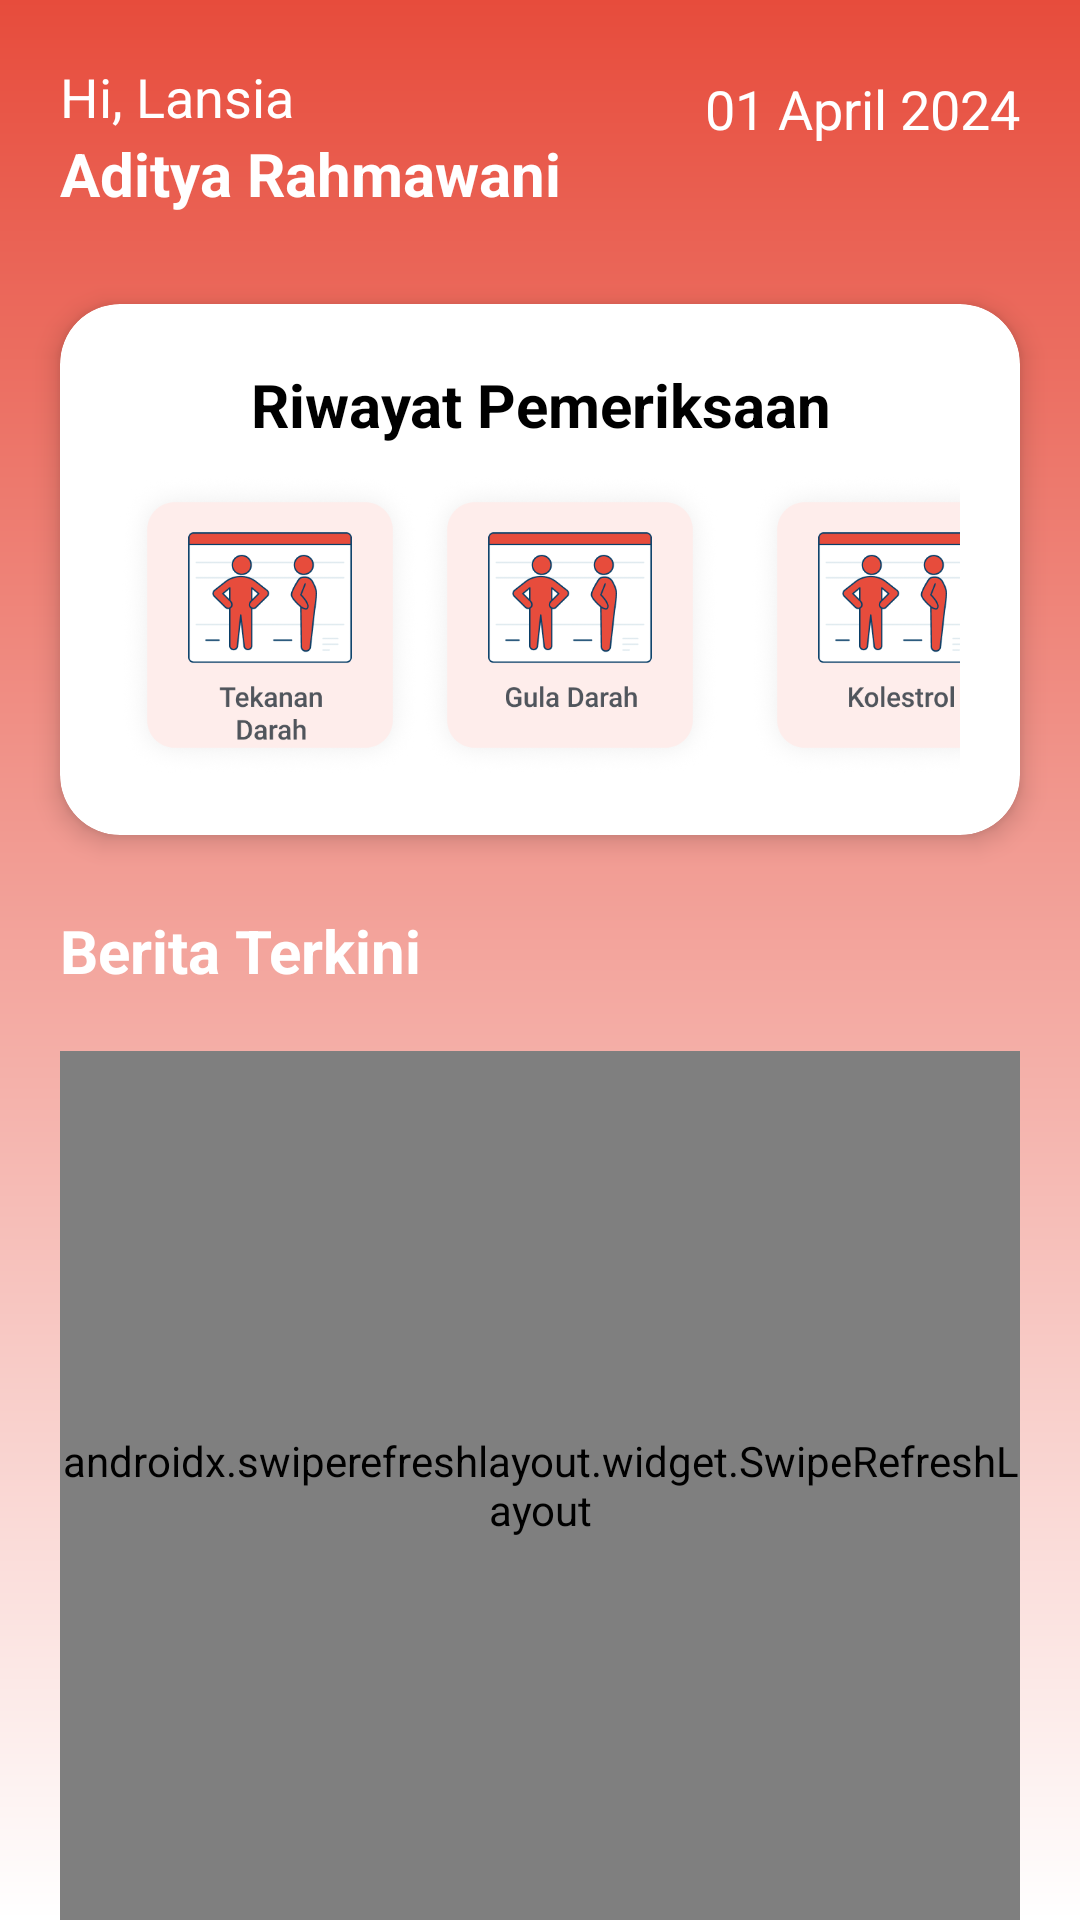

Write the Android layout XML for this screen, with the resource values it uses.
<!-- AndroidManifest.xml: application theme Theme.PosyanduLansia -->
<!-- res/layout/activity_lansia_beranda.xml -->
<?xml version="1.0" encoding="utf-8"?>
<androidx.constraintlayout.widget.ConstraintLayout xmlns:android="http://schemas.android.com/apk/res/android"
    xmlns:app="http://schemas.android.com/apk/res-auto"
    xmlns:tools="http://schemas.android.com/tools"
    android:layout_width="match_parent"
    android:layout_height="match_parent"
    android:background="@drawable/bg_gradient">

    <TextView
        android:id="@+id/txtRole"
        android:layout_width="wrap_content"
        android:layout_height="wrap_content"
        android:layout_marginStart="20dp"
        android:layout_marginTop="20dp"
        android:text="Hi, Lansia"
        android:textColor="@android:color/white"
        android:textSize="18sp"
        app:layout_constraintStart_toStartOf="parent"
        app:layout_constraintTop_toTopOf="parent" />

    
    <TextView
        android:id="@+id/txtNamaLansia"
        android:layout_width="0dp"
        android:layout_height="wrap_content"
        android:layout_marginEnd="20dp"
        android:text="Aditya Rahmawani"
        android:textColor="@android:color/white"
        android:textSize="20sp"
        android:textStyle="bold"
        app:layout_constraintEnd_toStartOf="@+id/txtTanggal"
        app:layout_constraintStart_toStartOf="@+id/txtRole"
        app:layout_constraintTop_toBottomOf="@+id/txtRole" />

    
    <TextView
        android:id="@+id/txtTanggal"
        android:layout_width="wrap_content"
        android:layout_height="wrap_content"
        android:layout_marginTop="4dp"
        android:layout_marginEnd="20dp"
        android:text="01 April 2024"
        android:textColor="@android:color/white"
        android:textSize="18sp"
        app:layout_constraintEnd_toEndOf="parent"
        app:layout_constraintTop_toTopOf="@+id/txtRole" />

    
    <androidx.cardview.widget.CardView
        android:id="@+id/cardView"
        android:layout_width="match_parent"
        android:layout_height="wrap_content"
        android:layout_marginHorizontal="20dp"
        android:layout_marginTop="30dp"
        app:cardBackgroundColor="@android:color/white"
        app:cardCornerRadius="20dp"
        app:cardElevation="5dp"
        app:layout_constraintEnd_toEndOf="parent"
        app:layout_constraintStart_toStartOf="parent"
        app:layout_constraintTop_toBottomOf="@+id/txtNamaLansia">

        <LinearLayout
            android:layout_width="match_parent"
            android:layout_height="wrap_content"
            android:orientation="vertical"
            android:padding="20dp">

            <TextView
                android:id="@+id/textView5"
                android:layout_width="wrap_content"
                android:layout_height="wrap_content"
                android:layout_gravity="center_horizontal"
                android:gravity="center"
                android:text="Riwayat Pemeriksaan"
                android:textColor="@android:color/black"
                android:textSize="20sp"
                android:textStyle="bold" />

            <HorizontalScrollView
                android:layout_width="match_parent"
                android:layout_height="wrap_content"
                android:layout_marginTop="10dp"
                android:fillViewport="true"
                android:scrollbars="none">

                <LinearLayout
                    android:layout_width="wrap_content"
                    android:layout_height="wrap_content"
                    android:orientation="horizontal"
                    android:gravity="center_vertical">

                    <ImageButton
                        android:id="@+id/btnTensi"
                        android:layout_width="100dp"
                        android:layout_height="100dp"
                        android:background="@null"
                        android:contentDescription="Periksa"
                        android:scaleType="fitCenter"
                        android:src="@drawable/bg_btn_tekanan_darah" />

                    <ImageButton
                        android:id="@+id/btnGulaDarah"
                        android:layout_width="100dp"
                        android:layout_height="100dp"
                        android:background="@null"
                        android:contentDescription="Periksa"
                        android:scaleType="fitCenter"
                        android:src="@drawable/bg_btn_gula_darah" />

                    <ImageButton
                        android:id="@+id/btnKolestrol"
                        android:layout_width="100dp"
                        android:layout_height="100dp"
                        android:layout_marginHorizontal="10dp"
                        android:background="@null"
                        android:contentDescription="Riwayat Lansia"
                        android:scaleType="fitCenter"
                        android:src="@drawable/bg_btn_kolestrol" />

                    <ImageButton
                        android:id="@+id/btnAsamUrat"
                        android:layout_width="100dp"
                        android:layout_height="100dp"
                        android:background="@null"
                        android:contentDescription="Data Lansia"
                        android:scaleType="fitCenter"
                        android:src="@drawable/bg_btn_asam_urat" />
                </LinearLayout>
            </HorizontalScrollView>

        </LinearLayout>
    </androidx.cardview.widget.CardView>

    <TextView
        android:id="@+id/textView15"
        android:layout_width="0dp"
        android:layout_height="wrap_content"
        android:layout_marginTop="25dp"
        android:text="Berita Terkini"
        android:textColor="@color/white"
        android:textSize="20sp"
        android:textStyle="bold"
        app:layout_constraintEnd_toEndOf="@+id/cardView"
        app:layout_constraintStart_toStartOf="@+id/cardView"
        app:layout_constraintTop_toBottomOf="@+id/cardView" />

    
    <TextView
        android:id="@+id/tvNoData"
        android:visibility="gone"
        android:layout_width="0dp"
        android:layout_height="wrap_content"
        android:layout_marginTop="30dp"
        android:gravity="center"
        android:padding="16dp"
        android:text="Data tidak ditemukan"
        android:textSize="18sp"
        android:textStyle="bold"
        app:layout_constraintEnd_toEndOf="@+id/textView15"
        app:layout_constraintStart_toStartOf="@+id/textView15"
        app:layout_constraintTop_toBottomOf="@+id/textView15" />

    <androidx.swiperefreshlayout.widget.SwipeRefreshLayout
        android:id="@+id/swipeRefreshLayout"
        android:layout_width="0dp"
        android:layout_height="0dp"
        android:layout_marginTop="20dp"
        android:layout_weight="1"
        app:layout_constraintBottom_toBottomOf="parent"
        app:layout_constraintEnd_toEndOf="@+id/textView15"
        app:layout_constraintStart_toStartOf="@+id/textView15"
        app:layout_constraintTop_toBottomOf="@+id/textView15">

        <androidx.recyclerview.widget.RecyclerView
            android:id="@+id/rvBerita"
            android:layout_width="match_parent"
            android:layout_height="match_parent" />
    </androidx.swiperefreshlayout.widget.SwipeRefreshLayout>

</androidx.constraintlayout.widget.ConstraintLayout>
<!-- resources referenced by this layout -->
<resources>
  <color name="white">#FFFFFFFF</color>
  <!-- drawable bg_btn_asam_urat: png bitmap (drawable, 66651 bytes) -->
  <!-- drawable bg_btn_gula_darah: png bitmap (drawable, 66603 bytes) -->
  <!-- drawable bg_btn_kolestrol: png bitmap (drawable, 66664 bytes) -->
  <!-- drawable bg_btn_tekanan_darah: png bitmap (drawable, 67624 bytes) -->
  <!-- drawable bg_gradient (drawable) -->
  <?xml version="1.0" encoding="utf-8"?>
  <layer-list xmlns:android="http://schemas.android.com/apk/res/android">
      <item>
          <shape android:shape="rectangle">
              <gradient
                  android:angle="90"
                  android:startColor="#FFFFFF"
                  android:endColor="#E74C3C" />
          </shape>
      </item>
  </layer-list>
  <style name="Theme.PosyanduLansia" parent="Base.Theme.PosyanduLansia" />
  <style name="Base.Theme.PosyanduLansia" parent="Theme.Material3.DayNight.NoActionBar">
          
           <item name="colorPrimary">@color/orange</item>
      </style>
  <color name="orange">#E74C3C</color>
</resources>
